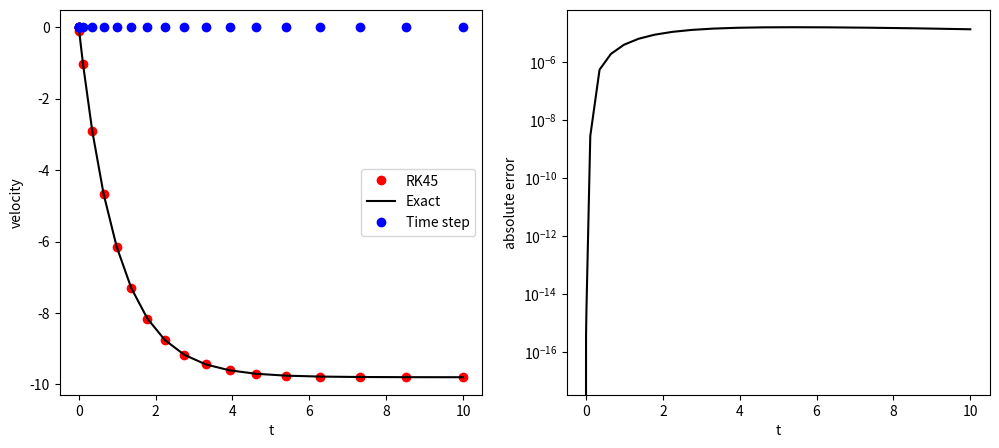

Reproduce this figure in Python.
#!/usr/bin/env python3
# -*- coding: utf-8 -*-
"""
%**************************************************************************
%*     Example 5.3                                                        *
%*     filename: ch05pr03.py                                              *
%*     program listing number: 5.3                                        *
%*                                                                        *
%*     This program solves Newton equation for a falling object           *
%*     using the Runge-Kutta-Fehlberg method.                             *
%*        m = mass of the object                                          *
%*        g = acceleration due to gravity                                 *
%*        gamma = frictional coefficient                                  *
%*                                                                        *
%*     Programed by Ryoichi Kawai for Computational Physics Course        *
%*     Revised on 01/30/2018.                                             *
%**************************************************************************
"""

import numpy as np
from scipy.integrate import solve_ivp
import matplotlib.pyplot as plt
    

# define the right hand side of ODE   
def func(t,v):
    return -gamma*v-m*g

if __name__ == "__main__":
 
    # system parameters
    gamma=1.0
    m=1.0
    g=9.8
    # time span
    tspan=[0,10]
    # initial condition (must be ndarray)
    y0=[0]
    #relative tolerence
    rtol=1e-5
 
    # use RK45 method
    sol=solve_ivp(func,tspan,y0,method='RK45',rtol=rtol)
    # save the results
    t=sol.t
    v=list(sol.y.flat)
    
    # exact solution
    v_ex=m*g/gamma * (np.exp(-gamma*t)-1)
    
    plt.ioff()
    plt.figure(figsize=(12,5))

    plt.subplot(1,2,1) 
    plt.plot(t,v,'or',label="RK45")
    plt.plot(t,v_ex,'-k',label="Exact")
    plt.plot(t,t*0,'ob',label="Time step")
    plt.xlabel('t')
    plt.ylabel('velocity')
    plt.legend(loc=0)

    plt.subplot(1,2,2)
    plt.semilogy(t,abs(v-v_ex),'-k')
    plt.xlabel('t')
    plt.ylabel("absolute error")
    plt.show()